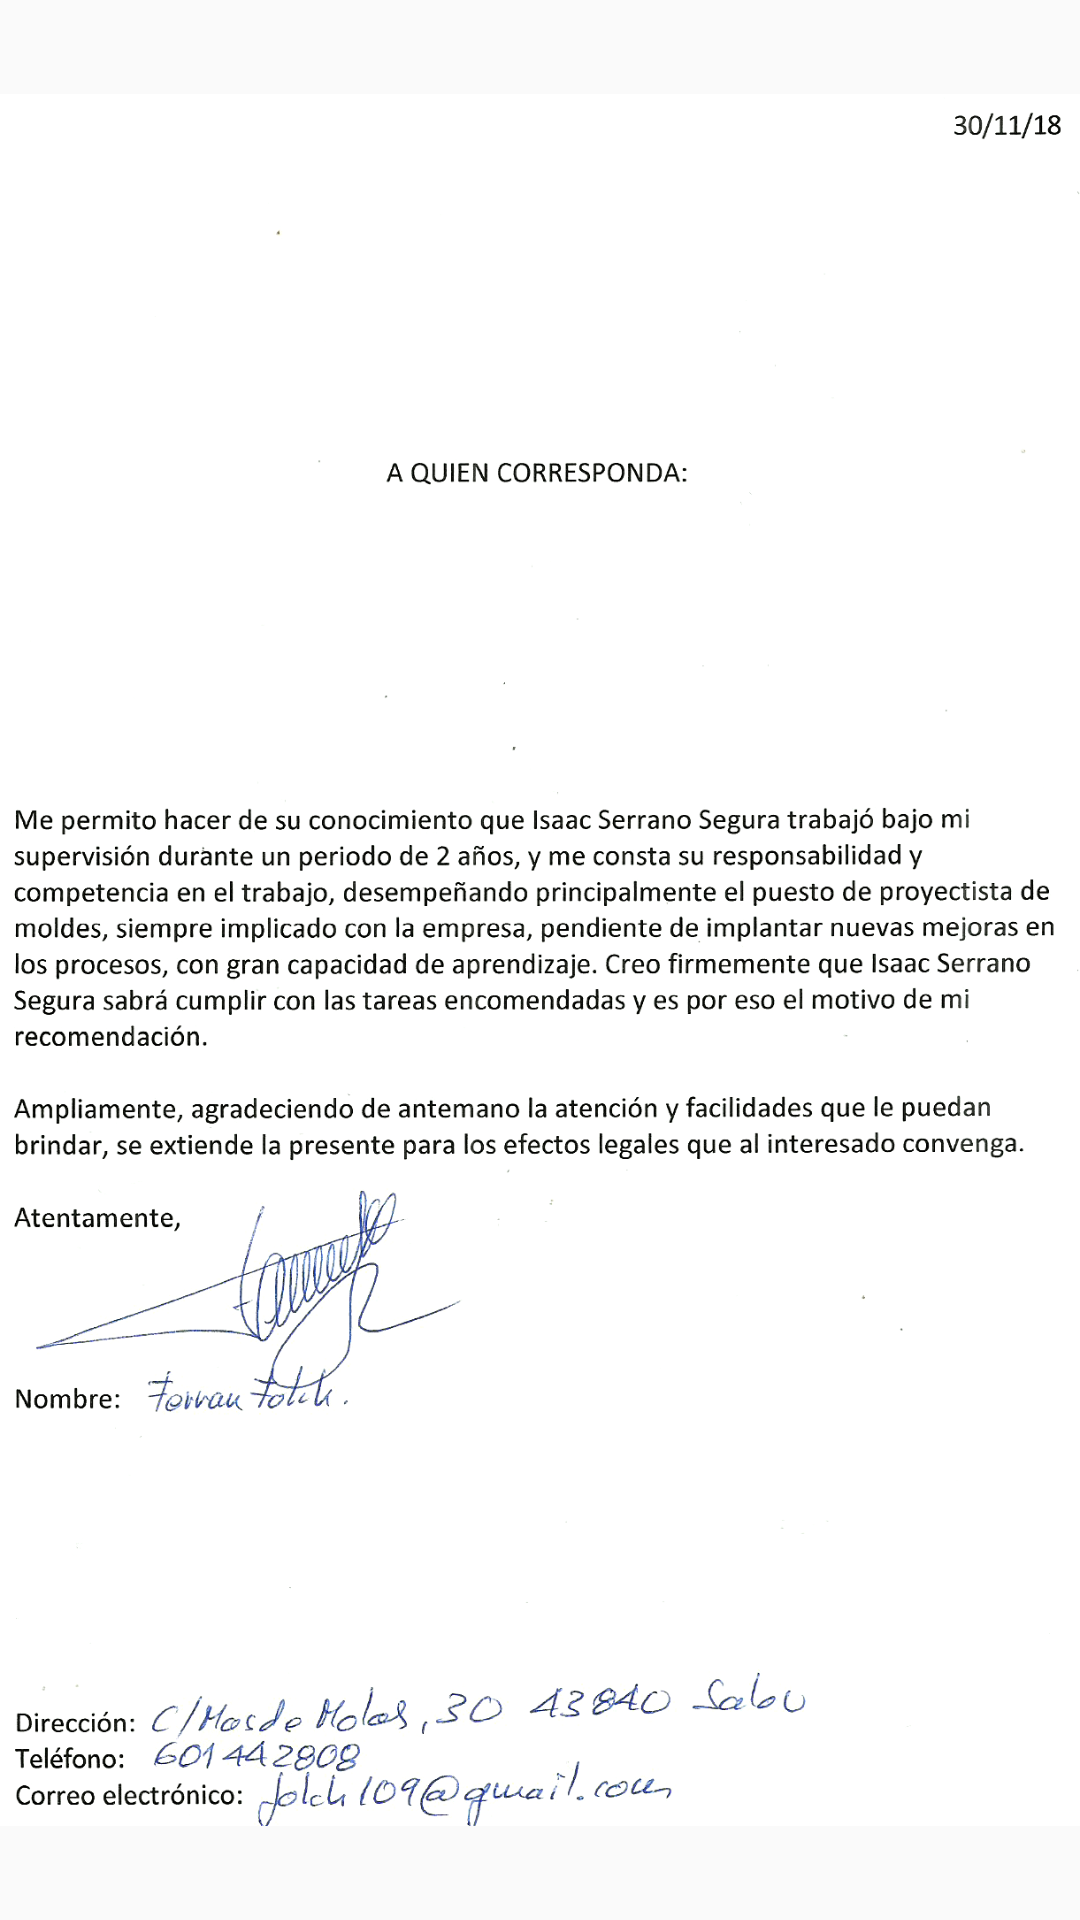

The Android layout XML behind this screen, and the referenced resources:
<!-- AndroidManifest.xml: application theme AppTheme -->
<!-- res/layout/fragment_document2.xml -->
<?xml version="1.0" encoding="utf-8"?>
<FrameLayout xmlns:android="http://schemas.android.com/apk/res/android"
    xmlns:app="http://schemas.android.com/apk/res-auto"
    xmlns:tools="http://schemas.android.com/tools"
    android:layout_width="match_parent"
    android:layout_height="match_parent"
    tools:context=".fragments.professional.molmat_fotos.document2">

    <ImageView
        android:id="@+id/imageView33"
        android:layout_width="wrap_content"
        android:layout_height="match_parent"
        android:src="@drawable/molmat_doc2" />
</FrameLayout>
<!-- resources referenced by this layout -->
<resources>
  <!-- drawable molmat_doc2: png bitmap (drawable, 422109 bytes) -->
  <style name="AppTheme" parent="Theme.AppCompat.Light.DarkActionBar">
          
          <item name="colorPrimary">@color/colorPrimary</item>
          <item name="colorPrimaryDark">@color/colorPrimaryDark</item>
          <item name="colorAccent">@color/colorAccent</item>
      </style>
  <color name="colorPrimary">#0048FF</color>
  <color name="colorPrimaryDark">#000000</color>
  <color name="colorAccent">#F9F9F9</color>
</resources>
